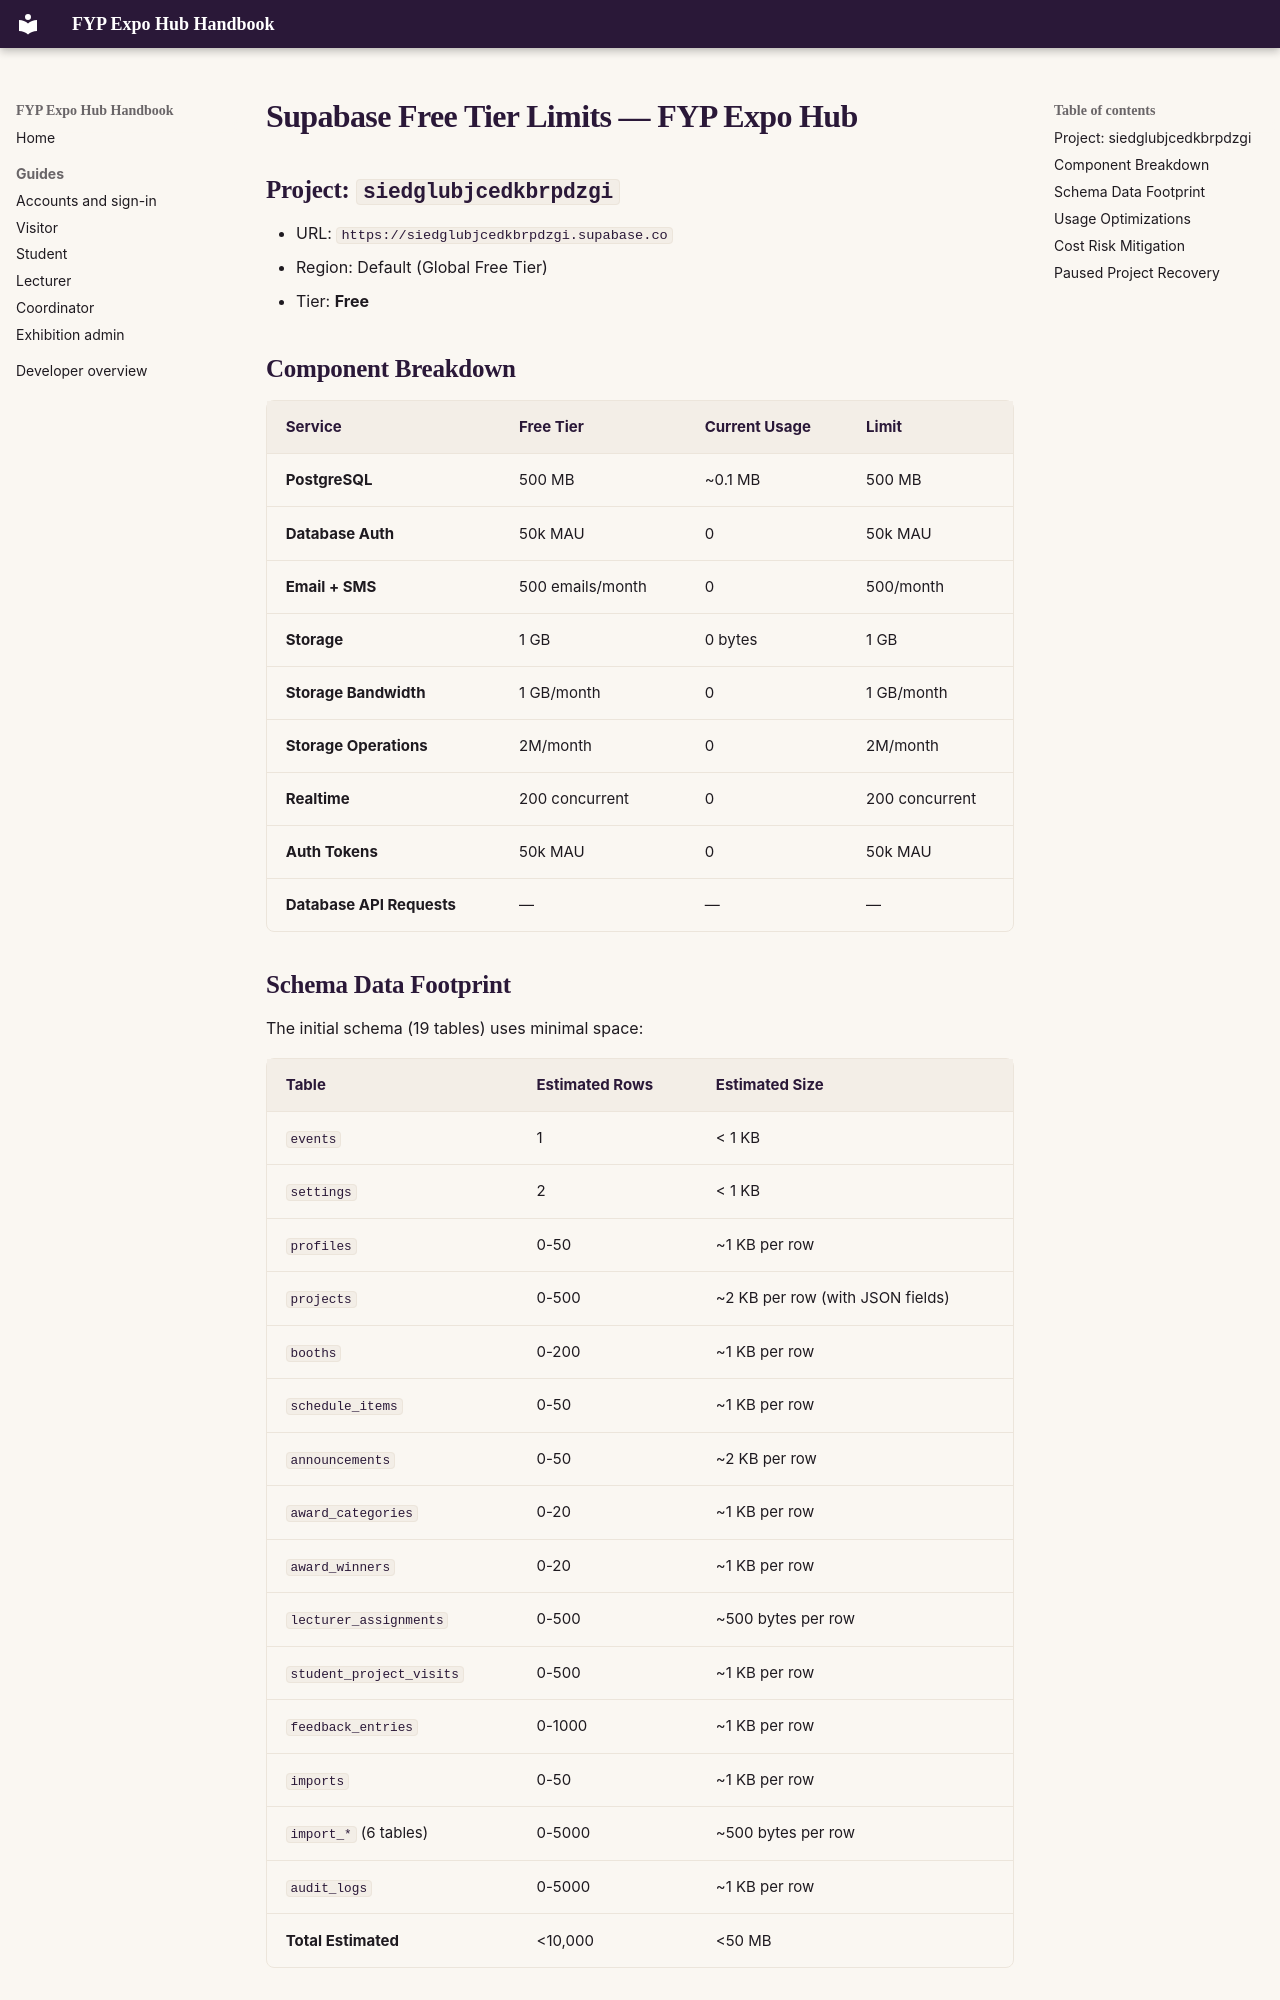

repository: Albinlk/FYPExpoHub · page: developer/free-tier/index.html · generator: mkdocs

# Supabase Free Tier Limits — FYP Expo Hub

## Project: `siedglubjcedkbrpdzgi`
- URL: `https://siedglubjcedkbrpdzgi.supabase.co`
- Region: Default (Global Free Tier)
- Tier: **Free**

## Component Breakdown

| Service | Free Tier | Current Usage | Limit |
|---------|-----------|---------------|-------|
| **PostgreSQL** | 500 MB | ~0.1 MB | 500 MB |
| **Database Auth** | 50k MAU | 0 | 50k MAU |
| **Email + SMS** | 500 emails/month | 0 | 500/month |
| **Storage** | 1 GB | 0 bytes | 1 GB |
| **Storage Bandwidth** | 1 GB/month | 0 | 1 GB/month |
| **Storage Operations** | 2M/month | 0 | 2M/month |
| **Realtime** | 200 concurrent | 0 | 200 concurrent |
| **Auth Tokens** | 50k MAU | 0 | 50k MAU |
| **Database API Requests** | — | — | — |

## Schema Data Footprint

The initial schema (19 tables) uses minimal space:

| Table | Estimated Rows | Estimated Size |
|-------|---------------|----------------|
| `events` | 1 | < 1 KB |
| `settings` | 2 | < 1 KB |
| `profiles` | 0-50 | ~1 KB per row |
| `projects` | 0-500 | ~2 KB per row (with JSON fields) |
| `booths` | 0-200 | ~1 KB per row |
| `schedule_items` | 0-50 | ~1 KB per row |
| `announcements` | 0-50 | ~2 KB per row |
| `award_categories` | 0-20 | ~1 KB per row |
| `award_winners` | 0-20 | ~1 KB per row |
| `lecturer_assignments` | 0-500 | ~500 bytes per row |
| `student_project_visits` | 0-500 | ~1 KB per row |
| `feedback_entries` | 0-1000 | ~1 KB per row |
| `imports` | 0-50 | ~1 KB per row |
| `import_*` (6 tables) | 0-5000 | ~500 bytes per row |
| `audit_logs` | 0-5000 | ~1 KB per row |
| **Total Estimated** | <10,000 | <50 MB |

## Usage Optimizations

1. **No raw Excel files stored** — Parsing is client-side; only structured
   candidate rows are stored, keeping storage usage minimal.
2. **Pagination** — All frontend queries use `LIMIT/OFFSET` to avoid loading
   all records at once.
3. **Selective Realtime** — Only the 5 FYPMS workflow tables, and only while
   an FYPMS page is open; Expo pages use one-shot reads.
4. **Indexed queries** — All frequently-queried fields have composite indexes
   to minimize database load.
5. **Public CDN** — Project images and static assets served via external
   CDN, not Supabase Storage.
